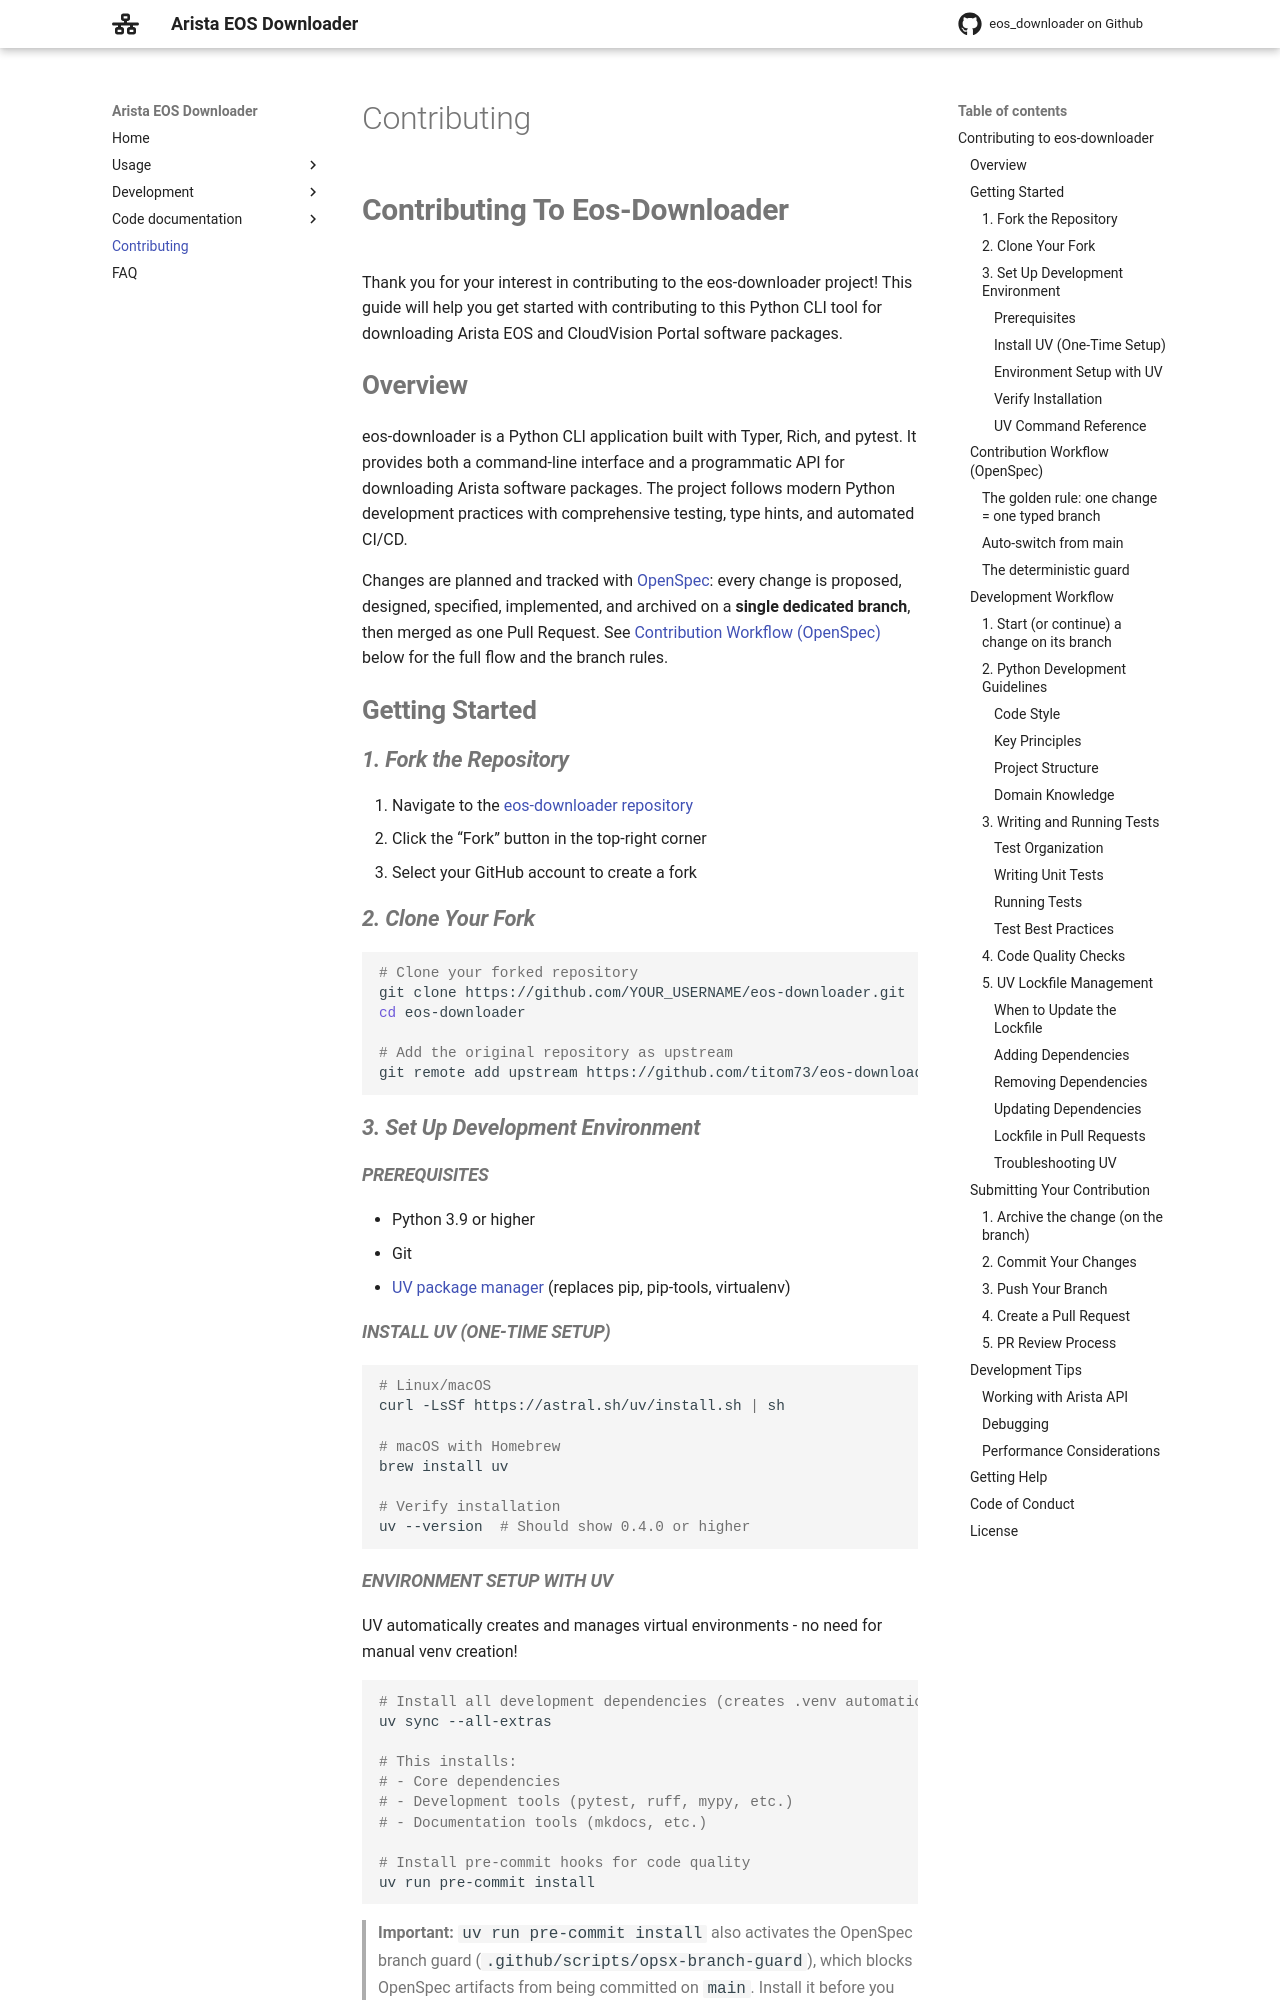

repository: titom73/eos-downloader · page: main/contributing/index.html · generator: mkdocs

# Contributing to eos-downloader

Thank you for your interest in contributing to the eos-downloader project! This guide will help you get started with contributing to this Python CLI tool for downloading Arista EOS and CloudVision Portal software packages.

## Overview

eos-downloader is a Python CLI application built with Typer, Rich, and pytest. It provides both a command-line interface and a programmatic API for downloading Arista software packages. The project follows modern Python development practices with comprehensive testing, type hints, and automated CI/CD.

Changes are planned and tracked with [OpenSpec](https://github.com/Fission-AI/OpenSpec): every change is proposed, designed, specified, implemented, and archived on a **single dedicated branch**, then merged as one Pull Request. See [Contribution Workflow (OpenSpec)](#contribution-workflow-openspec) below for the full flow and the branch rules.

## Getting Started

### 1. Fork the Repository

1. Navigate to the [eos-downloader repository](https://github.com/titom73/eos-downloader)
2. Click the "Fork" button in the top-right corner
3. Select your GitHub account to create a fork

### 2. Clone Your Fork

```bash
# Clone your forked repository
git clone https://github.com/YOUR_USERNAME/eos-downloader.git
cd eos-downloader

# Add the original repository as upstream
git remote add upstream https://github.com/titom73/eos-downloader.git
```

### 3. Set Up Development Environment

#### Prerequisites

- Python 3.9 or higher
- Git
- [UV package manager](https://github.com/astral-sh/uv) (replaces pip, pip-tools, virtualenv)

#### Install UV (One-Time Setup)

```bash
# Linux/macOS
curl -LsSf https://astral.sh/uv/install.sh | sh

# macOS with Homebrew
brew install uv

# Verify installation
uv --version  # Should show 0.4.0 or higher
```
